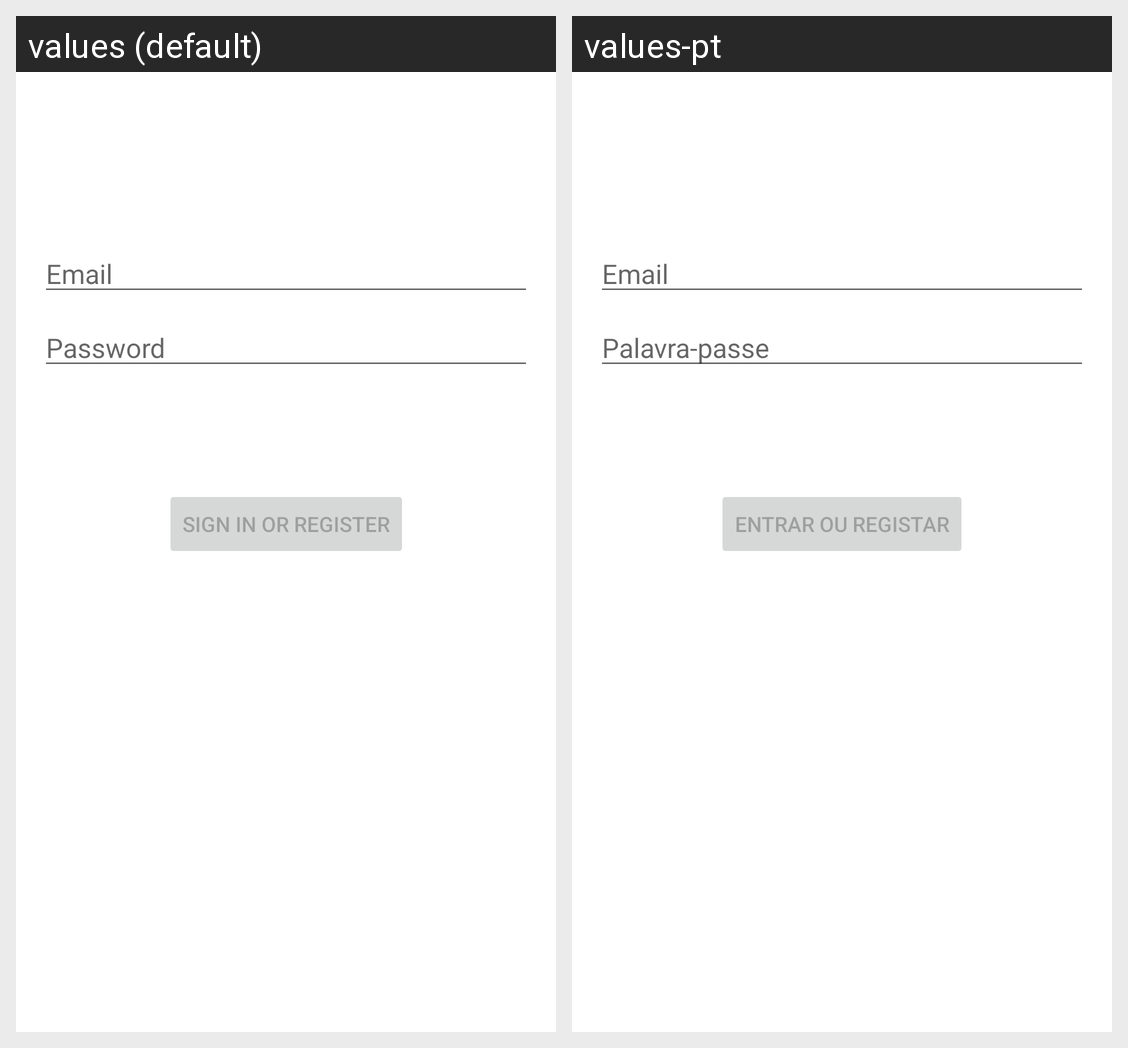

For this localized Android screen grid, give each drawn string resource with its value in every locale shown.
Android screen res/layout/activity_login2.xml rendered under 2 locales, left to right: values (default), values-pt. Device: Nexus 5 (rendered at 1080×1920; each locale shown at half size, 540×960, under a caption strip naming it); theme Theme.SchoolContentManager.
Strings drawn on this screen, with the default value and each locale's value (text and hints the layout hard-codes, and strings that could not be matched under every locale, appear in the picture but are not listed):

prompt_email
  values: Email
  values-pt: Email  [not translated; the default value is used]

prompt_password
  values: Password
  values-pt: Palavra-passe

action_sign_in
  values: Sign in or register
  values-pt: Entrar ou Registar
